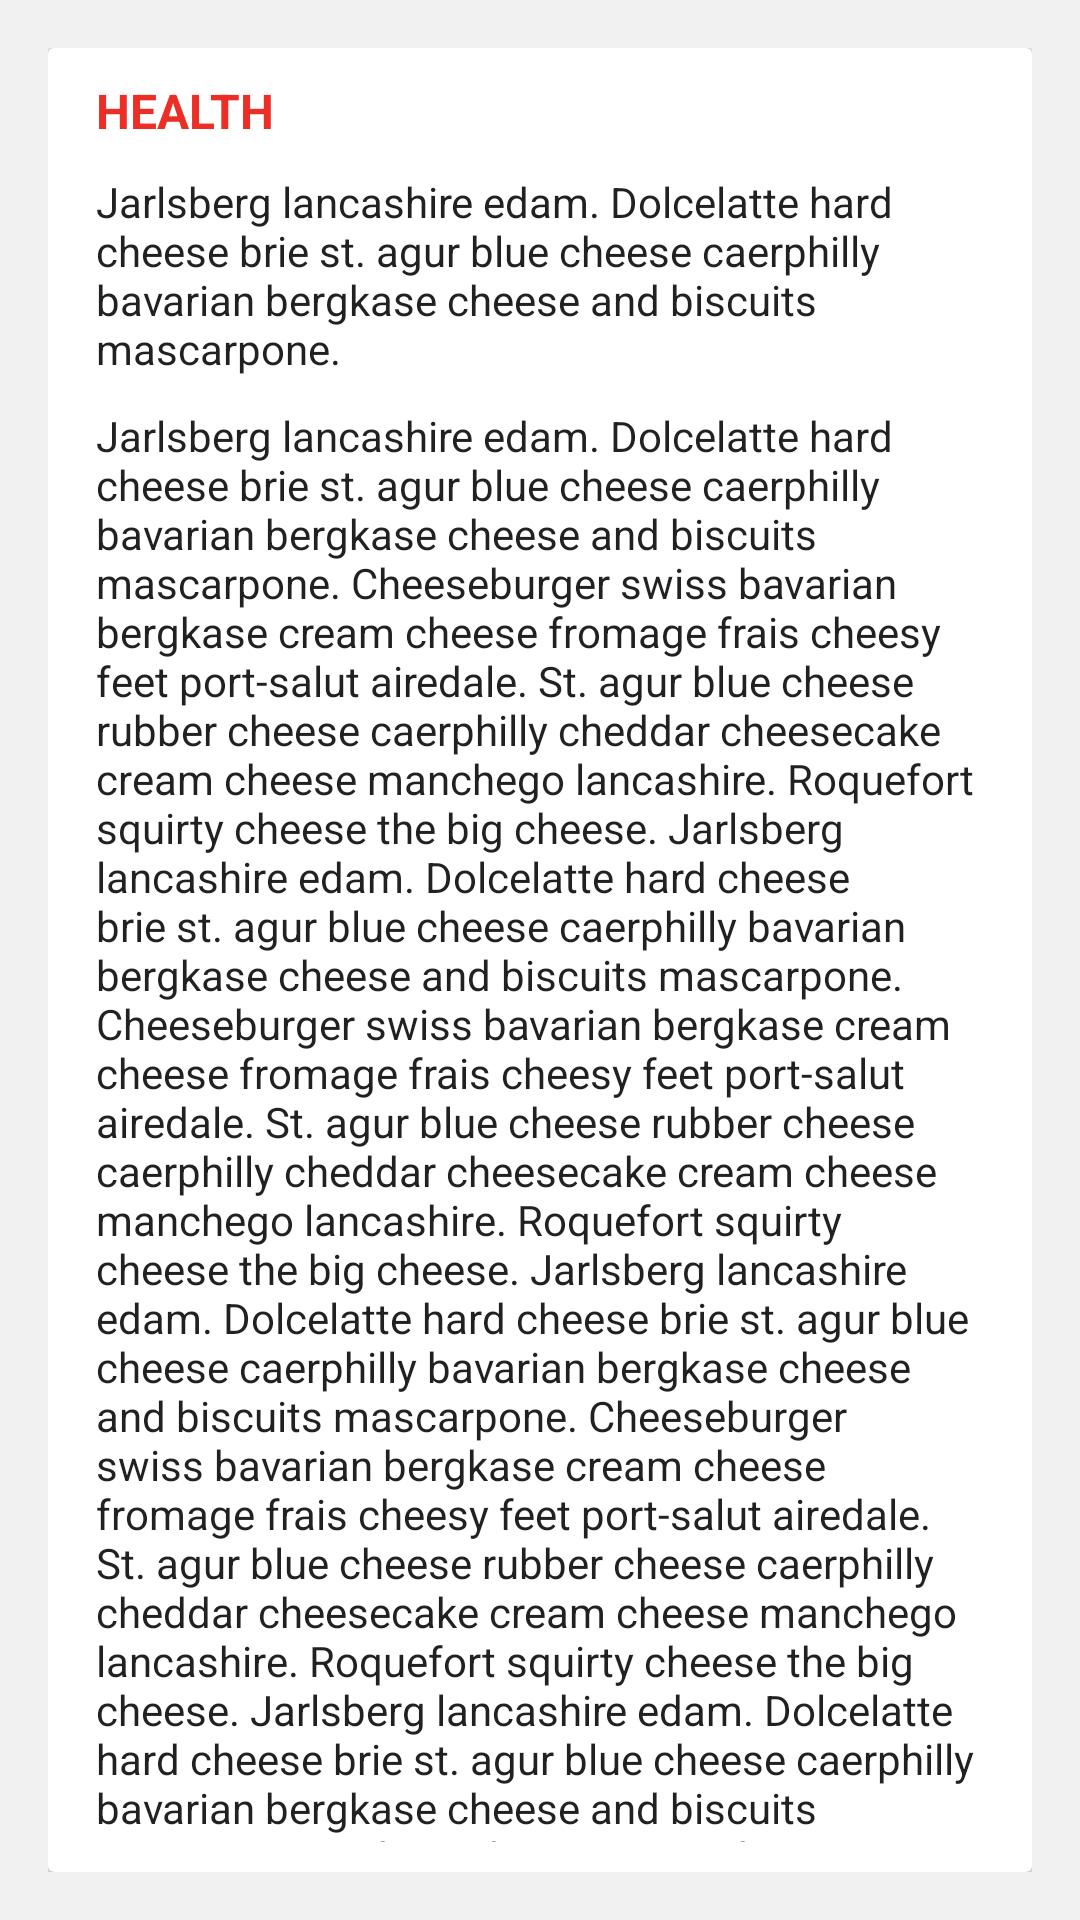

Produce the Android XML layout that renders to this screen, including the resource entries it uses.
<!-- AndroidManifest.xml: application theme AppTheme -->
<!-- res/layout/template_five.xml -->
<?xml version="1.0" encoding="utf-8"?>
<LinearLayout xmlns:android="http://schemas.android.com/apk/res/android"
    android:layout_width="match_parent"
    android:layout_height="match_parent"
    android:background="@color/cool_grey"
    android:orientation="vertical">

    <FrameLayout
        android:layout_width="match_parent"
        android:layout_height="wrap_content"
        android:layout_margin="@dimen/card_margin"
        android:foreground="?attr/selectableItemBackgroundBorderless">

        <android.support.v7.widget.CardView
            android:layout_width="match_parent"
            android:layout_height="wrap_content">

            <LinearLayout
                android:layout_width="match_parent"
                android:layout_height="wrap_content"
                android:orientation="vertical">

                <TextView
                    style="@style/Widget.CardContentSubSection"
                    android:layout_width="match_parent"
                    android:layout_height="wrap_content"
                    android:layout_marginTop="10dp"
                    android:text="HEALTH"
                    android:textColor="?attr/colorPrimary"
                    android:textSize="@dimen/text_medium"
                    android:textStyle="bold" />

                <TextView
                    style="@style/Widget.CardContentSubSection"
                    android:layout_width="match_parent"
                    android:layout_height="wrap_content"
                    android:text="@string/ipsum"
                    android:textSize="@dimen/text_small" />

                <TextView
                    style="@style/Widget.CardContentSubSection"
                    android:layout_width="match_parent"
                    android:layout_height="wrap_content"
                    android:ellipsize="end"
                    android:gravity="center|left"
                    android:text="@string/ipsum_big"
                    android:textSize="@dimen/text_small" />


                <TextView
                    style="@style/Widget.CardContentSubSection"
                    android:layout_width="match_parent"
                    android:layout_height="wrap_content"
                    android:text="@string/ipsum"
                    android:textSize="@dimen/text_small" />

                <LinearLayout
                    android:layout_width="wrap_content"
                    android:layout_height="wrap_content"
                    android:layout_marginBottom="20dp"
                    android:layout_marginTop="20dp"
                    android:background="@color/tag_grey"
                    android:gravity="center"
                    android:paddingBottom="2dp"
                    android:paddingLeft="10dp"
                    android:paddingTop="2dp">

                    <ImageView
                        android:layout_width="5dp"
                        android:layout_height="5dp"
                        android:background="@color/white"
                        android:paddingLeft="10dp" />

                    <TextView
                        android:layout_width="wrap_content"
                        android:layout_height="wrap_content"
                        android:paddingLeft="10dp"
                        android:paddingRight="10dp"
                        android:text="Sumit Jaiswal"
                        android:textColor="@color/white"
                        android:textSize="@dimen/text_small" />

                </LinearLayout>
            </LinearLayout>

        </android.support.v7.widget.CardView>
    </FrameLayout>

</LinearLayout>
<!-- resources referenced by this layout -->
<resources>
  <color name="cool_grey">#F1F1F2</color>
  <color name="tag_grey">#949698</color>
  <color name="white">#FFFFFF</color>
  <dimen name="card_margin">16dp</dimen>
  <dimen name="text_medium">14sp</dimen>
  <dimen name="text_small">12sp</dimen>
  <string name="ipsum">Jarlsberg lancashire edam. Dolcelatte hard cheese brie st. agur blue
      cheese caerphilly bavarian bergkase cheese and biscuits mascarpone. </string>
  <string name="ipsum_big">Jarlsberg lancashire edam. Dolcelatte hard cheese brie st. agur blue
      cheese caerphilly bavarian bergkase cheese and biscuits mascarpone. Cheeseburger swiss bavarian
      bergkase cream cheese fromage frais cheesy feet port-salut airedale. St. agur blue cheese rubber
      cheese caerphilly cheddar cheesecake cream cheese manchego lancashire. Roquefort squirty cheese
      the big cheese. Jarlsberg lancashire edam. Dolcelatte hard cheese brie st. agur blue
      cheese caerphilly bavarian bergkase cheese and biscuits mascarpone. Cheeseburger swiss bavarian
      bergkase cream cheese fromage frais cheesy feet port-salut airedale. St. agur blue cheese rubber
      cheese caerphilly cheddar cheesecake cream cheese manchego lancashire. Roquefort squirty cheese
      the big cheese. Jarlsberg lancashire edam. Dolcelatte hard cheese brie st. agur blue
      cheese caerphilly bavarian bergkase cheese and biscuits mascarpone. Cheeseburger swiss bavarian
      bergkase cream cheese fromage frais cheesy feet port-salut airedale. St. agur blue cheese rubber
      cheese caerphilly cheddar cheesecake cream cheese manchego lancashire. Roquefort squirty cheese
      the big cheese. Jarlsberg lancashire edam. Dolcelatte hard cheese brie st. agur blue
      cheese caerphilly bavarian bergkase cheese and biscuits mascarpone. Cheeseburger swiss bavarian
      bergkase cream cheese fromage frais cheesy feet port-salut airedale. St. agur blue cheese rubber
      cheese caerphilly cheddar cheesecake cream cheese manchego lancashire. Roquefort squirty cheese
      the big cheese </string>
  <style name="Widget.CardContentSubSection" parent="android:Widget">
          <item name="android:paddingLeft">16dp</item>
          <item name="android:paddingRight">16dp</item>
          <item name="android:paddingBottom">10dp</item>
      </style>
  <color name="app_red">#EB2E26</color>
  <style name="activated" parent="AppTheme">
          <item name="android:background" tools:targetApi="11">@drawable/selector_activated_bg</item>
      </style>
  <style name="AppTheme.Widget.TextView" parent="android:Widget.Holo.Light.TextView">
          <item name="fontPath">fonts/Roboto-Regular.ttf</item>
      </style>
  <style name="DialogSlideAnim" parent="Theme.AppCompat.Light.Dialog.Alert">
          <item name="android:windowAnimationStyle">@style/DialogAnimation</item>
      </style>
  <!-- drawable selector_activated_bg (drawable) -->
  <?xml version="1.0" encoding="utf-8"?>
  <selector xmlns:android="http://schemas.android.com/apk/res/android">
      <item android:drawable="@color/light_grey" android:state_activated="true" />
      <item android:drawable="@color/light_grey" android:state_checked="true" />
      <item android:drawable="@color/light_grey" android:state_pressed="true" />
      <item android:drawable="@color/white" />
  </selector>
  <style name="DialogAnimation">
          <item name="android:windowEnterAnimation">@anim/slideup</item>
          <item name="android:windowExitAnimation">@anim/slidedown</item>
      </style>
  <color name="light_grey">#cfcfce</color>
</resources>
